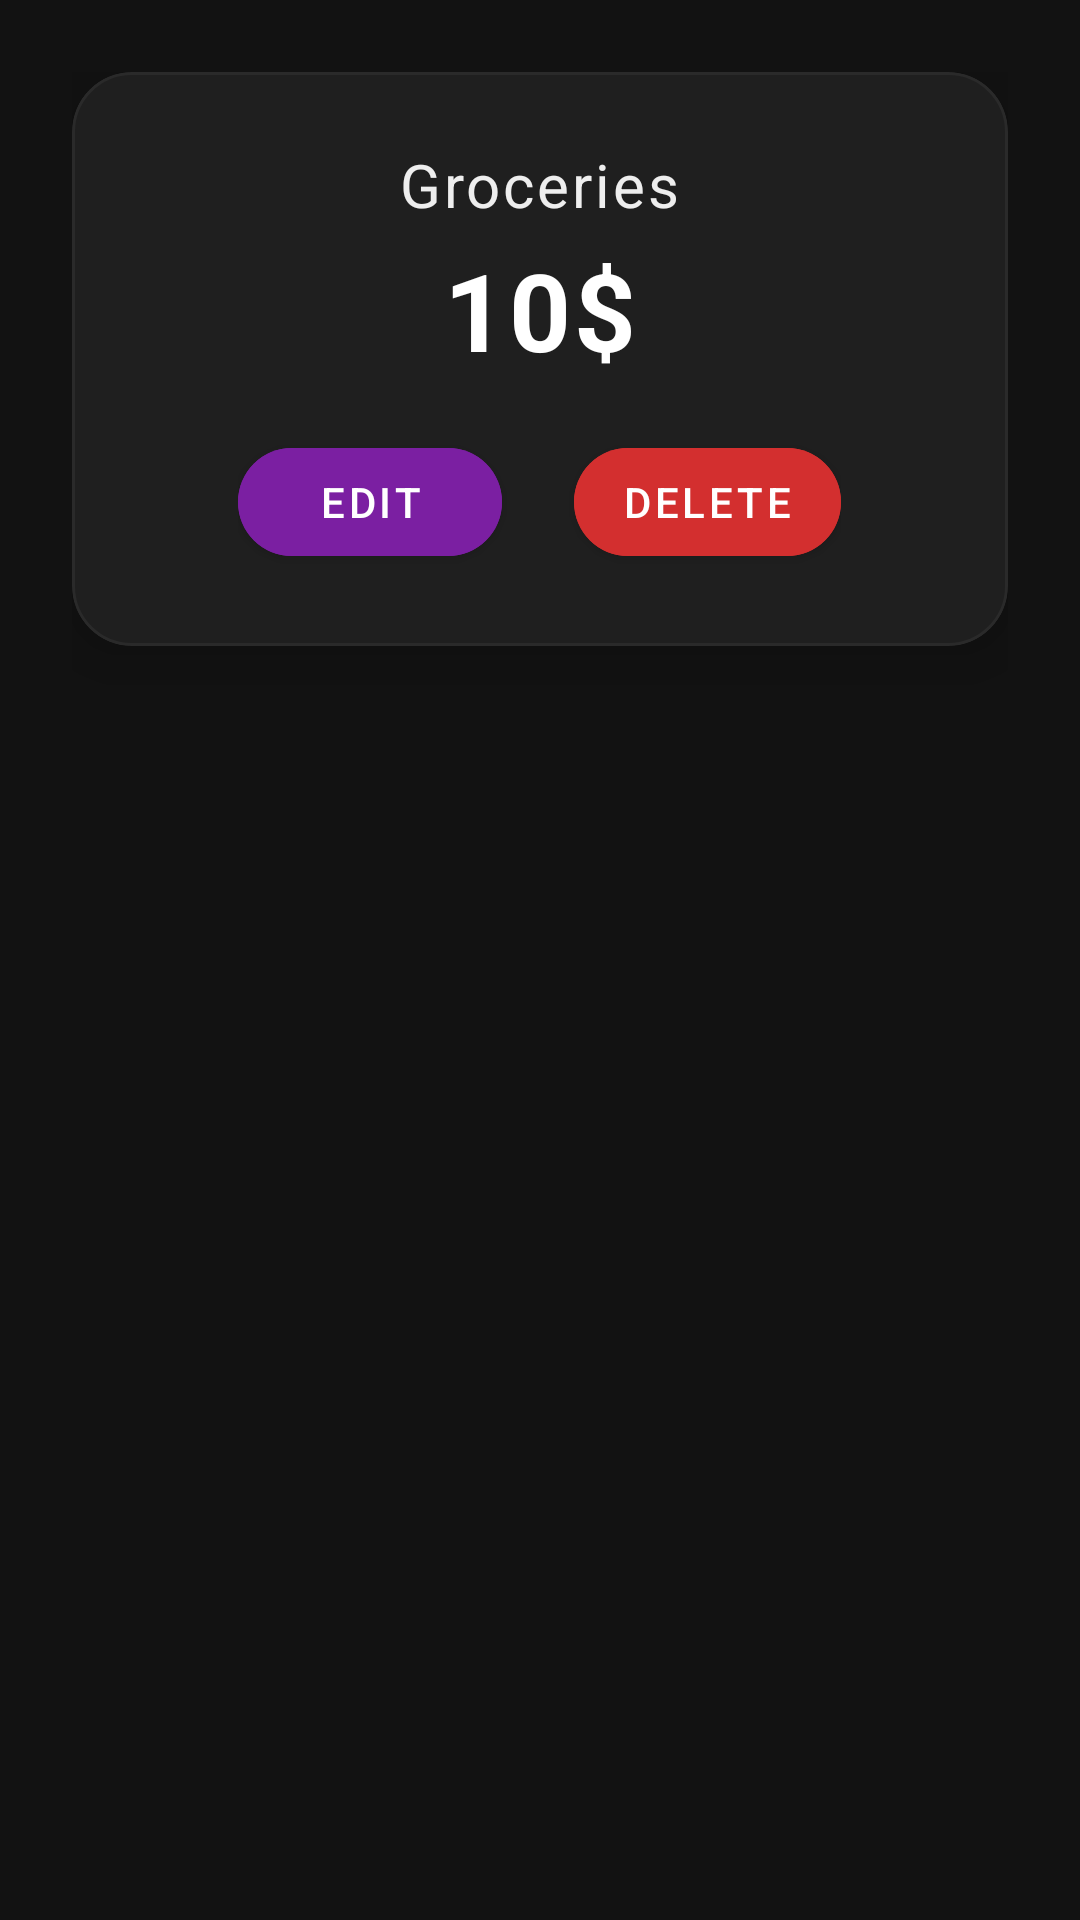

Produce the Android XML layout that renders to this screen, including the resource entries it uses.
<!-- AndroidManifest.xml: application theme Theme.Budgetly -->
<!-- res/layout/fragment_category_details.xml -->
<?xml version="1.0" encoding="utf-8"?>
<LinearLayout xmlns:android="http://schemas.android.com/apk/res/android"
    xmlns:app="http://schemas.android.com/apk/res-auto"
    xmlns:tools="http://schemas.android.com/tools"
    android:id="@+id/category_details_root"
    android:layout_width="match_parent"
    android:layout_height="match_parent"
    android:orientation="vertical"
    android:background="#121212"
    android:padding="24dp"
    tools:context=".ui.categoryDetails.CategoryDetailsFragment">

    
    <com.google.android.material.card.MaterialCardView
        android:id="@+id/header_card"
        android:layout_width="match_parent"
        android:layout_height="wrap_content"
        android:layout_marginBottom="24dp"
        app:cardCornerRadius="20dp"
        app:cardElevation="12dp"
        app:cardBackgroundColor="#1F1F1F"
        app:strokeWidth="1dp"
        app:strokeColor="#2A2A2A">

        <LinearLayout
            android:layout_width="match_parent"
            android:layout_height="wrap_content"
            android:orientation="vertical"
            android:gravity="center_horizontal"
            android:padding="24dp">

            
            <TextView
                android:id="@+id/category_title"
                android:layout_width="wrap_content"
                android:layout_height="wrap_content"
                android:text="@string/categoryText_placeholder"
                android:textSize="20sp"
                android:textColor="#EEEEEE"
                android:letterSpacing="0.05"
                android:paddingBottom="4dp" />

            
            <TextView
                android:id="@+id/monthly_total"
                android:layout_width="wrap_content"
                android:layout_height="wrap_content"
                android:text="@string/total_category_expenses_placeholder"
                android:textSize="36sp"
                android:textStyle="bold"
                android:textColor="#FFFFFF"
                android:letterSpacing="0.03"
                android:paddingBottom="16dp" />

            
            <LinearLayout
                android:layout_width="wrap_content"
                android:layout_height="wrap_content"
                android:orientation="horizontal"
                android:gravity="center">

                <com.google.android.material.button.MaterialButton
                    android:id="@+id/btn_edit"
                    android:layout_width="wrap_content"
                    android:layout_height="wrap_content"
                    android:text="@string/edit"
                    android:textColor="#FFFFFF"
                    android:backgroundTint="#7B1FA2"
                    app:cornerRadius="24dp"
                    android:layout_marginEnd="12dp"
                    app:icon="@drawable/outline_edit_24"
                    app:iconPadding="8dp"
                    app:iconTint="#FFFFFF"
                    app:iconGravity="textStart" />

                <com.google.android.material.button.MaterialButton
                    android:id="@+id/btn_delete"
                    android:layout_width="wrap_content"
                    android:layout_height="wrap_content"
                    android:text="@string/delete"
                    android:textColor="#FFFFFF"
                    android:backgroundTint="#D32F2F"
                    app:cornerRadius="24dp"
                    android:layout_marginStart="12dp"
                    app:icon="@drawable/outline_delete_24"
                    app:iconPadding="8dp"
                    app:iconTint="#FFFFFF"
                    app:iconGravity="textStart" />
            </LinearLayout>
        </LinearLayout>
    </com.google.android.material.card.MaterialCardView>

    
    <androidx.recyclerview.widget.RecyclerView
        android:id="@+id/transaction_list"
        android:layout_width="match_parent"
        android:layout_height="0dp"
        android:layout_weight="1"
        android:clipToPadding="false"
        android:paddingBottom="8dp"
        tools:listitem="@layout/transaction_entry_layout" />
</LinearLayout>
<!-- res/layout/transaction_entry_layout.xml (included above) -->
<?xml version="1.0" encoding="utf-8"?>
<androidx.constraintlayout.widget.ConstraintLayout
    xmlns:android="http://schemas.android.com/apk/res/android"
    xmlns:app="http://schemas.android.com/apk/res-auto"
    android:layout_width="match_parent"
    android:layout_height="wrap_content"
    android:padding="16dp"
    android:clickable="true"
    android:focusable="true"
    android:foreground="?attr/selectableItemBackground">

    <TextView
        android:id="@+id/bankText"
        android:layout_width="0dp"
        android:layout_height="wrap_content"
        android:text="Bank"
        android:textSize="14sp"
        android:textColor="@android:color/darker_gray"
        app:layout_constraintTop_toTopOf="parent"
        app:layout_constraintStart_toStartOf="parent"
        app:layout_constraintEnd_toEndOf="parent"
        app:layout_constraintBottom_toTopOf="@id/dateText"
        />

    <TextView
        android:id="@+id/dateText"
        android:layout_width="0dp"
        android:layout_height="wrap_content"
        android:text="Date"
        android:textSize="14sp"
        android:textColor="@android:color/darker_gray"
        android:maxLines="1"
        android:ellipsize="end"
        app:layout_constraintStart_toStartOf="parent"
        app:layout_constraintTop_toBottomOf="@id/bankText"
        app:layout_constraintEnd_toStartOf="@+id/categoryText"
        />

    <TextView
        android:id="@+id/recipientText"
        android:layout_width="0dp"
        android:layout_height="wrap_content"
        android:ellipsize="end"
        android:maxLines="1"
        android:text="Recipient"
        android:textColor="@android:color/white"
        android:textSize="16sp"
        app:layout_constraintBottom_toBottomOf="parent"
        app:layout_constraintEnd_toStartOf="@+id/categoryText"
        app:layout_constraintHorizontal_bias="0.0"
        app:layout_constraintStart_toStartOf="@id/costText"
        app:layout_constraintTop_toBottomOf="@+id/dateText"
        app:layout_constraintVertical_bias="0.0" />

    <TextView
        android:id="@+id/costText"
        android:layout_width="0dp"
        android:layout_height="wrap_content"
        android:text="Cost"
        android:textSize="14sp"
        android:textColor="@android:color/darker_gray"
        android:maxLines="1"
        android:ellipsize="end"
        app:layout_constraintStart_toStartOf="parent"
        app:layout_constraintTop_toBottomOf="@id/recipientText"
        app:layout_constraintEnd_toStartOf="@+id/categoryText"
        app:layout_constraintBottom_toBottomOf="parent"
        />

    <TextView
        android:id="@+id/categoryText"
        android:layout_width="wrap_content"
        android:layout_height="wrap_content"
        android:text="Groceries"
        android:textSize="16sp"
        android:textColor="@android:color/white"
        app:layout_constraintEnd_toEndOf="parent"
        app:layout_constraintTop_toTopOf="parent"
        app:layout_constraintBottom_toBottomOf="parent"
        />

</androidx.constraintlayout.widget.ConstraintLayout>
<!-- resources referenced by this layout -->
<resources>
  <string name="categoryText_placeholder">Groceries</string>
  <string name="delete">Delete</string>
  <string name="edit">Edit</string>
  <string name="total_category_expenses_placeholder">10$</string>
  <style name="Theme.Budgetly" parent="Theme.MaterialComponents.DayNight.DarkActionBar">
          
          <item name="colorPrimary">@color/purple_500</item>
          <item name="colorPrimaryVariant">@color/purple_700</item>
          <item name="colorOnPrimary">@color/white</item>
          
          <item name="colorSecondary">@color/teal_200</item>
          <item name="colorSecondaryVariant">@color/teal_700</item>
          <item name="colorOnSecondary">@color/black</item>
          
          <item name="android:statusBarColor">?attr/colorPrimaryVariant</item>
          
      </style>
  <color name="purple_500">#FF6200EE</color>
  <color name="purple_700">#FF3700B3</color>
  <color name="white">#FFFFFFFF</color>
  <color name="teal_200">#FF03DAC5</color>
  <color name="teal_700">#FF018786</color>
  <color name="black">#FF000000</color>
</resources>
